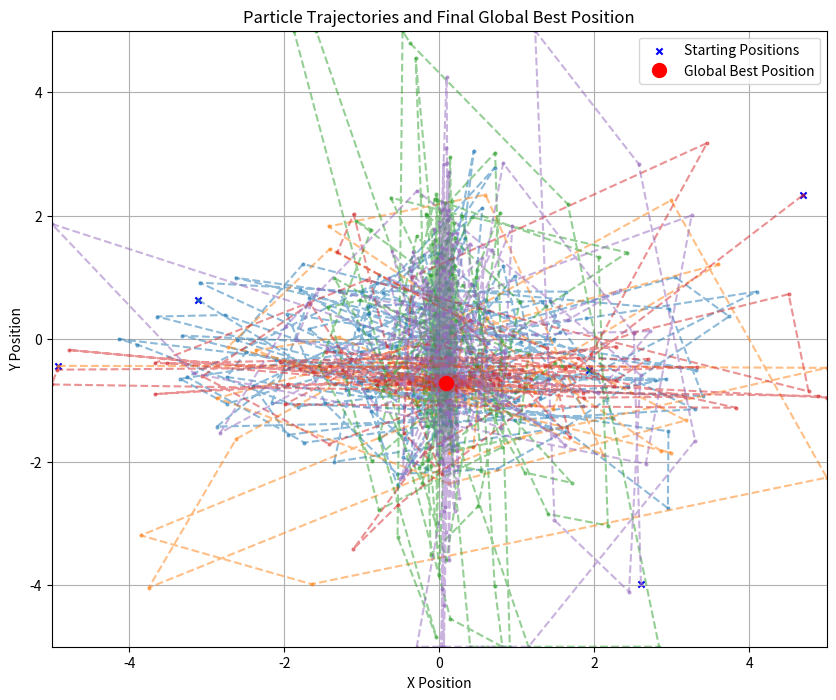

Recreate this plot in Python. (Note: this script raises an exception after producing the figure.)
import numpy as np
from matplotlib import pyplot as plt


BOUNDS = (-5, 5)
NUMBER_PARTICLES = 5
MAX_ITERATIONS = 200


def objective(pos):
    x, y = pos
    return (4 - (2.1*x**2) + (x**4 / 3))*x**2 + x*y + (-4 + (4*y**2))*y**2

def initialize_swarm(num_particles, bounds):
    positions = np.random.uniform(bounds[0], bounds[1], (num_particles, 2))
    velocities = np.zeros((num_particles, 2))
    return positions, velocities

def update_velocities(x, v, pbest, gbest, w=0.792, c1=1.4944, c2=1.4944):
    r1 = np.random.uniform(low=0, high=1, size=2)
    r2 = np.random.uniform(low=0, high=1, size=2)
    return (
            w * v +
            c1 * r1 * (pbest - x) +
            c2 * r2 * (gbest - x)
    )

def update_positions(positions, velocities, bounds):
    return np.clip(a = positions + velocities, a_min = bounds[0], a_max = bounds[1])

def deploy_swarm(num_particles, bounds, max_iterations):
    positions, velocities = initialize_swarm(num_particles, bounds)
    # Best positions for each particle
    personal_bests = positions.copy()
    # Best fitness of each particle
    personal_fitness_bests = np.apply_along_axis(lambda position: objective(position),1, personal_bests)
    # The best position
    global_best = personal_bests[np.argmin(personal_fitness_bests)]
    # The fitness of the best position
    global_fitness_best = min(personal_fitness_bests)

    # Data for plots
    particle_trajectories = [[] for _ in range(num_particles)]
    initial_positions = positions.copy()
    avg_fitness_history = []
    best_fitness_history = []

    for i in range(num_particles):
        particle_trajectories[i].append(positions[i].copy())

    for iteration in range(max_iterations):
        # Updating average history
        avg_fitness = np.mean([objective(pos) for pos in positions])
        avg_fitness_history.append(avg_fitness)
        best_fitness_history.append(global_fitness_best)

        for p in range(num_particles):
            velocities[p] = update_velocities(x = positions[p], v = velocities[p],
                                              pbest = personal_bests[p], gbest = global_best)
            positions[p] = update_positions(positions[p], velocities[p], bounds=bounds)

            # Updating trajectory information
            particle_trajectories[p].append(positions[p].copy())

            # Updating particles personal best
            p_fitness = objective(positions[p])
            if p_fitness < personal_fitness_bests[p]:
                personal_bests[p] = positions[p]
                personal_fitness_bests[p] = p_fitness
            # Updating global best
            if p_fitness < global_fitness_best:
                global_best = positions[p]
                global_fitness_best = p_fitness

    return global_best, global_fitness_best, particle_trajectories, initial_positions, avg_fitness_history, best_fitness_history


gbest, fbest, trajectories, initial_ps, avg_fitness_hist, best_fitness_hist = deploy_swarm(NUMBER_PARTICLES, BOUNDS, MAX_ITERATIONS)

ACTUAL_MIN_POS = [0.089840, -0.712659]
ACTUAL_MIN_FIT = objective(ACTUAL_MIN_POS)

print(f"Best Position: {gbest}\nBest Fitness: {fbest}")
print(f"% Error: {100*abs(fbest - ACTUAL_MIN_FIT)/abs(ACTUAL_MIN_FIT)}")

## Trajectory plot
plt.figure(figsize=(10, 8))
for particle_path in trajectories:
    particle_path = np.array(particle_path)
    plt.plot(particle_path[:, 0], particle_path[:, 1], linestyle="--", marker="o", markersize=2, alpha=0.5)

# Mark initial positions
initial_positions = np.array(initial_ps)
plt.scatter(initial_positions[:, 0], initial_positions[:, 1], color="blue", marker="x", s=20, label="Starting Positions")

# Mark final global best
plt.plot(gbest[0], gbest[1], "ro", markersize=10, label="Global Best Position")

plt.xlim(BOUNDS[0], BOUNDS[1])
plt.ylim(BOUNDS[0], BOUNDS[1])
plt.xlabel("X Position")
plt.ylabel("Y Position")
plt.title("Particle Trajectories and Final Global Best Position")
plt.legend()
plt.grid(True)
plt.savefig('../images/problem2_a4_trajectories.png')

## Average fitness plot
plt.figure(figsize=(10, 6))
plt.plot(avg_fitness_hist, label="Average Fitness")
plt.plot(best_fitness_hist, label="Best Fitness", color="red")
plt.xlabel("Iteration")
plt.ylabel("Fitness Value")
plt.title("Average Fitness and Best Fitness Over Time")
plt.legend()
plt.grid(True)
plt.savefig('../images/problem2_a4_fitness.png')
